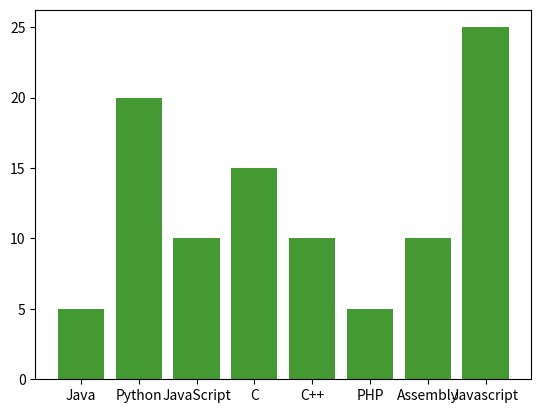

Write Python code to recreate this figure.
import pandas as p
import matplotlib.pyplot as mpl

lan = ['Java', 'Python', 'JavaScript', 'C', 'C++', 'PHP', 'Assembly', 'Java', 'Python', 'JavaScript', 'C', 'Java', 'PHP', 'Python', 'Python', 'Python', 'C', 'C', 'C++', 'Javascript']

serie = p.Series(lan)

frequencia = serie.value_counts().sort_index()
frequencia_relativa = frequencia / int(len(lan))
frequencia_acumulada = frequencia.cumsum()

mpl.bar(serie.iloc[0:29].unique(), frequencia_relativa * 100, color='#449933')

print(frequencia)
print(frequencia_relativa)
print(frequencia_relativa.idxmax())
mpl.show()
